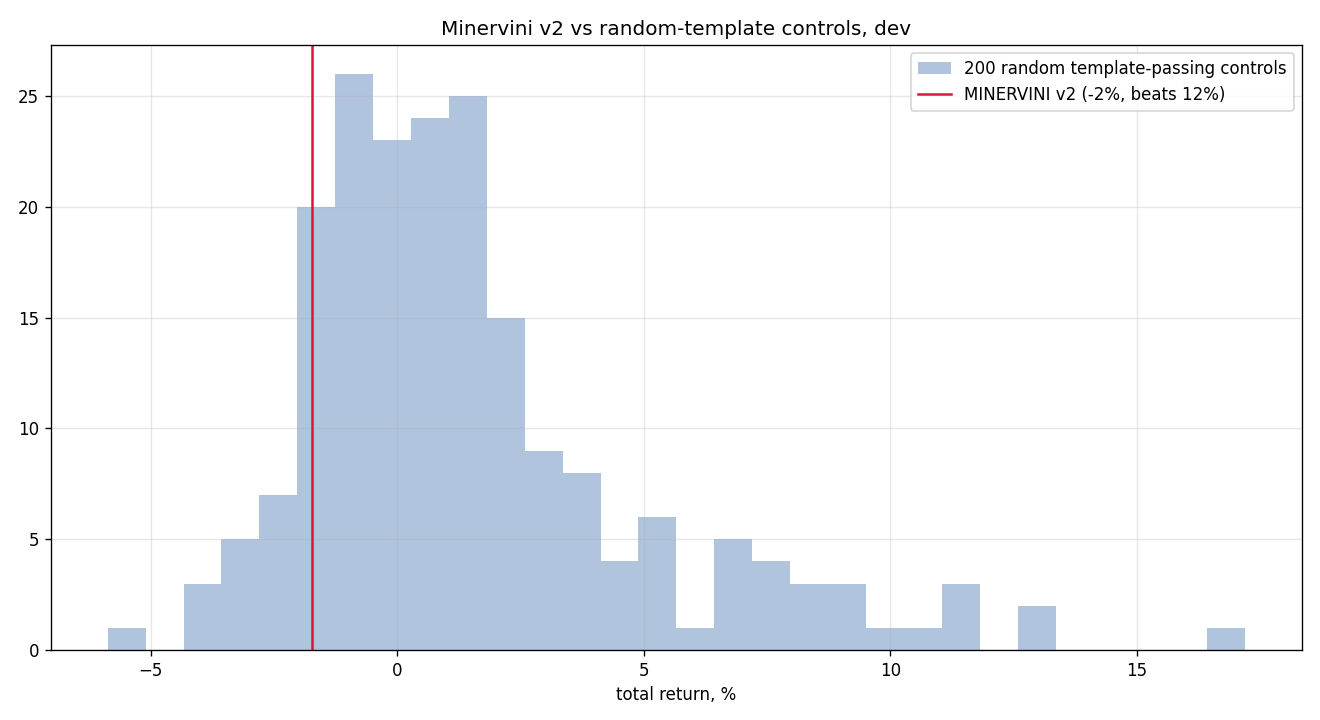

Data behind this chart, as committed beside it:
seed, total_return, n_trades
0, -0.01477, 5
1, -0.02009, 10
2, 0.02881, 4
3, -0.004378, 6
4, 0.00958, 4
5, -0.05871, 10
6, -0.01553, 3
7, -0.003778, 5
8, -0.007934, 6
9, 0.02231, 4
10, 0.008576, 7
11, 0.007362, 5
12, 0.1316, 8
13, -0.001075, 4
14, 0.0105, 3
15, -0.006518, 5
16, 0.1118, 6
17, 0.01706, 5
18, 0.07284, 7
19, 0.02836, 7
20, -0.001456, 6
21, 0.01305, 9
22, 0.001606, 3
23, 0.01934, 11
24, 0.03367, 6
25, 0.0119, 2
26, 0.09369, 7
27, -0.01077, 2
28, -0.009571, 7
29, 0.01943, 5
30, 0.008277, 3
31, 0.007767, 3
32, 0.1265, 12
33, -0.0007588, 1
34, 0.005654, 3
35, 0.1036, 6
36, 0.01009, 8
37, 0.01311, 6
38, -0.005636, 4
39, -0.001194, 4
40, -0.004695, 9
41, -0.02542, 5
42, -0.01225, 6
43, -0.0357, 7
44, 0.08964, 6
45, -0.03742, 7
46, -0.01442, 3
47, 0.000541, 3
48, 0.02249, 4
49, -0.006522, 9
50, -0.01726, 4
51, 0.01356, 2
52, 0.0008928, 4
53, 0.0646, 5
54, -0.01038, 6
55, 0.02039, 4
56, -0.006974, 4
57, 0.0104, 4
58, -0.01119, 4
59, -0.02921, 8
... 140 more rows
